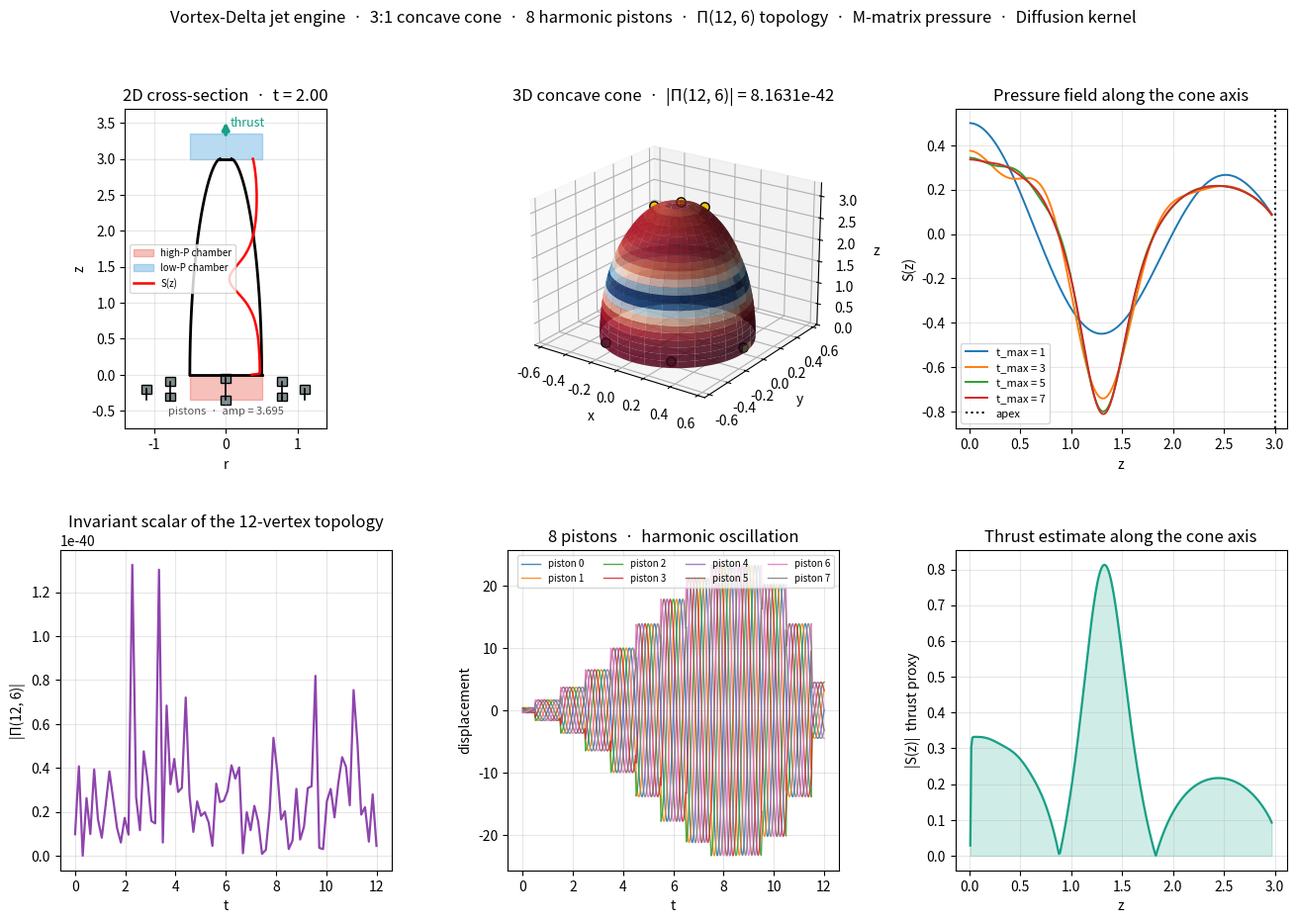

Write the Python code that produced this figure.
#!/usr/bin/env python3
"""
vortex_delta_jet.py
===================

Vortex-Delta jet engine — design mockup.

Layout
------
              ╱╲         ← apex (LOW-P chamber)
             ╱  ╲
            ╱    ╲        concave walls
           ╱      ╲       r(z) = R_tip + (R0-R_tip)(1-(z/H)²)^0.6
          ╱        ╲
         ╱          ╲
        ╱            ╲    HIGH-P chamber (surrounds the base)
       ╱______________╲
       │ ▓ │ ▓ │ ▓ │ ▓ │   ← 8 pistons
       ╰───┴───┴───┴───╯

  • H : width = 3 : 1            (tall, protruding cone)
  • concave wall profile         (focuses the flow)
  • high-P chamber at base       (hurricane-like pressure well)
  • low-P chamber at apex        (receiving chamber)
  • pressure releases along the concave walls → thrust

Topology
--------
12 vertices: 6 at the base ring, 6 at the apex ring.
Each vertex carries a 6-vector.  The invariant scalar is

    Π(12, 6) = Π_6(Z_base) · Π_6(Z_apex)

with Π_6 the rank-6 Levi-Civita contraction (720 terms).

Flow
----
The M-matrix at radius z and time t is

    M(t, z) = r(z)^t · exp(i α t z)             α = 1/(π − e)

The supertrace S(z) = Σ_t (−1)^{t-1} Re M(t, z) gives the pressure
field along the axis.  Navier-Stokes viscosity enters as the
exponential diffusion kernel exp(−α|Δz|).

Pistons
-------
8 pistons at the base ring, phase 2πk/8.  Piston amplitude follows
the finite-step sequence  A(n) = 10 a sin(n²°).  The pistons
synchronize with the cone's natural harmonic, modulating the
pressure release into the low-P chamber.
"""

from __future__ import annotations
import math
import numpy as np
import matplotlib.pyplot as plt
from matplotlib.gridspec import GridSpec
from matplotlib.patches import Rectangle
from matplotlib.animation import FuncAnimation
from itertools import permutations
from mpl_toolkits.mplot3d import Axes3D  # noqa: F401


# ============================================================
#  Constants
# ============================================================
PI     = math.pi
E      = math.e
ALPHA  = 1.0 / (PI - E)               # ≈ 2.362

# Cone geometry: H : width = 3 : 1
H_CONE = 3.0                          # height
W_BASE = 1.0                          # base width
R_BASE = W_BASE / 2.0                 # base radius = 0.5
R_TIP  = 0.08                         # small apex opening
CONCAVE_POWER = 0.6                   # wall profile exponent

# Pistons
N_PISTONS = 8
OMEGA     = 2 * PI                        # piston base frequency


# ============================================================
#  Finite-step sequence  ·  A(n) = 10 a sin(n²°)
# ============================================================
def A_of_n(n: int) -> float:
    return 10.0 * ALPHA * math.sin(math.radians(n * n))

def finite_step(n: int) -> float:
    return A_of_n(n + 1) - A_of_n(n)


# ============================================================
#  Concave cone wall profile
# ============================================================
def r_wall(z):
    """r(z) = R_tip + (R_base − R_tip) · (1 − (z/H)²)^p."""
    z = np.asarray(z, dtype=float)
    zn = np.clip(z / H_CONE, 0.0, 1.0)
    return R_TIP + (R_BASE - R_TIP) * (1.0 - zn**2) ** CONCAVE_POWER


# ============================================================
#  Rank-6 Levi-Civita  ·  720 terms
# ============================================================
_TERMS_6 = []
for _p in permutations(range(6)):
    _inv = sum(1 for i in range(6) for j in range(i + 1, 6)
               if _p[i] > _p[j])
    _TERMS_6.append((_p, (-1) ** _inv))


def pi_6(Z: np.ndarray) -> complex:
    total = 0.0 + 0.0j
    for perm, sign in _TERMS_6:
        prod = 1.0 + 0.0j
        for k, c in enumerate(perm):
            prod *= Z[k, c]
        total += sign * prod
    return total


def pi_12_6(Z12: np.ndarray) -> complex:
    """Π(12, 6) = Π_6(Z_base) · Π_6(Z_apex)."""
    return pi_6(Z12[0:6, :]) * pi_6(Z12[6:12, :])


def make_12_vertex(t: float) -> np.ndarray:
    """12 × 6 complex configuration at time t."""
    Z = np.zeros((12, 6), dtype=complex)
    for k in range(12):
        apex = k >= 6
        theta = 2 * PI * (k % 6) / 6
        z = H_CONE * (0.95 if apex else 0.05)
        r = r_wall(z)
        idx = 1 + np.arange(6) * 0.3
        Z[k, :] = (r ** idx) * np.exp(1j * ALPHA * t * (z + 0.1 * idx)) \
                  * np.exp(1j * theta)
    return Z


# ============================================================
#  M-matrix field  ·  pressure + flow
# ============================================================
def m_matrix(z, t):
    """M(t, z) = r(z)^t · exp(i α t z)."""
    return (r_wall(z) ** t) * np.exp(1j * ALPHA * t * z)


def pressure_field(z_grid, t_max: int = 8) -> np.ndarray:
    """Supertrace pressure S(z) = Σ_t (−1)^(t−1) Re M(t, z)."""
    S = np.zeros_like(z_grid, dtype=float)
    for t in range(1, t_max + 1):
        S += (1.0 if t % 2 == 1 else -1.0) * np.real(m_matrix(z_grid, t))
    return S


def ns_kernel(width: int = 15) -> np.ndarray:
    """ diffusion kernel exp(−α|Δz|), normalised."""
    dz = np.arange(-width // 2, width // 2)
    k = np.exp(-ALPHA * np.abs(dz))
    return k / k.sum()


def smooth(S: np.ndarray) -> np.ndarray:
    return np.convolve(S, ns_kernel(), mode="same")


# ============================================================
#  Piston harmonics
# ============================================================
def piston_state(t: float):
    """Amplitude, phases of the N pistons at time t."""
    n = max(1, int(round(t)) + 1)
    amp = A_of_n(n)
    phi = OMEGA * t + 2 * PI * np.arange(N_PISTONS) / N_PISTONS
    return amp, phi


# ============================================================
#  2D cross-section
# ============================================================
def draw_2d(ax, t: float):
    ax.clear()
    z_vals = np.linspace(0, H_CONE, 240)
    r_vals = r_wall(z_vals)

    # high-P chamber (base side, drawn as vertical band above the base)
    ax.fill_between([-R_BASE, R_BASE], -0.35, 0.0,
                    color="#e74c3c", alpha=0.35,
                    label="high-P chamber")
    # low-P chamber (apex side)
    ax.fill_between([-R_BASE, R_BASE], H_CONE, H_CONE + 0.35,
                    color="#3498db", alpha=0.35,
                    label="low-P chamber")

    # concave cone outline
    ax.plot(r_vals, z_vals, "k-", lw=2.0)
    ax.plot(-r_vals, z_vals, "k-", lw=2.0)
    ax.plot([-R_BASE, R_BASE], [0, 0], "k-", lw=2.0)
    ax.plot([-r_vals[-1], r_vals[-1]],
            [H_CONE, H_CONE], "k-", lw=2.0)

    # pressure along the axis (shifted right for clarity)
    S = smooth(pressure_field(z_vals, t_max=8))
    S_n = S / (np.max(np.abs(S)) + 1e-12)
    ax.plot(0.35 + 0.30 * S_n, z_vals, "r-", lw=1.8,
            label="S(z)")

    # pistons
    amp, phases = piston_state(t)
    for phi in phases:
        x = 1.10 * math.cos(phi)
        y = -0.20 - 0.15 * math.sin(phi)
        ax.plot([x, x], [-0.35, y], "k-", lw=1.2)
        ax.add_patch(Rectangle((x - 0.07, y - 0.06), 0.14, 0.12,
                                color="#7f8c8d", ec="k"))
    ax.text(0, -0.55, f"pistons  ·  amp = {amp:.3f}",
            ha="center", fontsize=8, color="#555")

    # thrust arrow
    ax.annotate("", xy=(0, H_CONE + 0.55),
                xytext=(0, H_CONE + 0.30),
                arrowprops=dict(arrowstyle="-|>", color="#16a085",
                                lw=2.6))
    ax.text(0.06, H_CONE + 0.45, "thrust", fontsize=9,
            color="#16a085")

    ax.set_xlim(-1.4, 1.4)
    ax.set_ylim(-0.75, H_CONE + 0.70)
    ax.set_aspect("equal")
    ax.set_xlabel("r"); ax.set_ylabel("z")
    ax.set_title(f"2D cross-section  ·  t = {t:.2f}")
    ax.legend(fontsize=7, loc="center left")
    ax.grid(alpha=0.3)


# ============================================================
#  3D cone
# ============================================================
def draw_3d(ax, t: float):
    ax.clear()
    th = np.linspace(0, 2 * PI, 60)
    zz = np.linspace(0, H_CONE, 40)
    TH, Z = np.meshgrid(th, zz)
    R = r_wall(Z)
    X = R * np.cos(TH)
    Y = R * np.sin(TH)

    # colour by pressure field
    S = smooth(pressure_field(Z.ravel(), t_max=8))
    S_n = (S - S.min()) / (np.ptp(S) + 1e-12)
    C = S_n.reshape(Z.shape)
    ax.plot_surface(X, Y, Z, facecolors=plt.cm.RdBu_r(C),
                    alpha=0.85, linewidth=0, antialiased=True,
                    rstride=2, cstride=2)

    # 12 vertices
    Z12 = make_12_vertex(t)
    for k in range(12):
        apex = k >= 6
        theta = 2 * PI * (k % 6) / 6
        zk = H_CONE * (0.95 if apex else 0.05)
        rk = r_wall(zk)
        ax.scatter([rk * math.cos(theta)], [rk * math.sin(theta)],
                   [zk],
                   color="#f1c40f" if apex else "#16a085",
                   s=45, edgecolors="k")

    pi_val = abs(pi_12_6(Z12))
    ax.set_xlim(-R_BASE * 1.3, R_BASE * 1.3)
    ax.set_ylim(-R_BASE * 1.3, R_BASE * 1.3)
    ax.set_zlim(0, H_CONE * 1.1)
    ax.set_xlabel("x"); ax.set_ylabel("y"); ax.set_zlabel("z")
    ax.set_title(f"3D concave cone  ·  |Π(12, 6)| = {pi_val:.4e}")
    ax.view_init(elev=22, azim=-55)


# ============================================================
#  Demo figure
# ============================================================
def main():
    print("=" * 78)
    print("Vortex-Delta jet engine  ·  design mockup")
    print("=" * 78)
    print(f"  α              = 1/(π − e)  = {ALPHA:.6f}")
    print(f"  cone           H : width   = {H_CONE:.1f} : {W_BASE:.1f}  "
          f"= {H_CONE / W_BASE:.1f} : 1")
    print(f"  concave wall   exponent    = {CONCAVE_POWER}")
    print(f"  apex opening   R_tip       = {R_TIP}")
    print(f"  pistons        N           = {N_PISTONS}")
    print(f"  invariant      Π(12, 6)    from the rank-6 Levi-Civita")
    print(f"  flow           M(t,z)      = r(z)^t · exp(i α t z)")
    print(f"  viscosity      Diff. = exp(−α|Δz|)")
    print()

    # ---- invariant scalar trace ----
    t_vals = np.linspace(0.0, 12.0, 80)
    pi_vals = np.array([abs(pi_12_6(make_12_vertex(t))) for t in t_vals])
    print(f"  |Π(12, 6)| range  = "
          f"[{pi_vals.min():.3e}, {pi_vals.max():.3e}]")

    # ---- pressure along the axis ----
    z_grid = np.linspace(0.01, H_CONE * 0.99, 300)
    S = smooth(pressure_field(z_grid, t_max=8))
    print(f"  S(z) range        = "
          f"[{S.min():.4e}, {S.max():.4e}]")
    print(f"  apex S(z=H)       = {S[-1]:.4e}")
    print(f"  base S(z=0)       = {S[0]:.4e}")

    # ---- pistons ----
    amp, phases = piston_state(t=2.0)
    print(f"  piston amp at t=2 = {amp:.4f}   "
          f"phase spread = {phases.max() - phases.min():.3f} rad")
    print()

    # ---- figure ----
    fig = plt.figure(figsize=(16, 10))
    gs = GridSpec(2, 3, figure=fig, hspace=0.38, wspace=0.35)

    # (a) 2D cross-section
    ax1 = fig.add_subplot(gs[0, 0])
    draw_2d(ax1, t=2.0)

    # (b) 3D cone
    ax2 = fig.add_subplot(gs[0, 1], projection="3d")
    draw_3d(ax2, t=2.0)

    # (c) pressure along the axis at several t
    ax3 = fig.add_subplot(gs[0, 2])
    for t in (1, 3, 5, 7):
        ax3.plot(z_grid, pressure_field(z_grid, t_max=t),
                 lw=1.4, label=f"t_max = {t}")
    ax3.axvline(H_CONE, color="k", ls=":", label="apex")
    ax3.set_xlabel("z"); ax3.set_ylabel("S(z)")
    ax3.set_title("Pressure field along the cone axis")
    ax3.legend(fontsize=8); ax3.grid(alpha=0.3)

    # (d) invariant scalar trace
    ax4 = fig.add_subplot(gs[1, 0])
    ax4.plot(t_vals, pi_vals, color="#8e44ad", lw=1.6)
    ax4.set_xlabel("t"); ax4.set_ylabel("|Π(12, 6)|")
    ax4.set_title("Invariant scalar of the 12-vertex topology")
    ax4.grid(alpha=0.3)

    # (e) piston harmonics
    ax5 = fig.add_subplot(gs[1, 1])
    ts = np.linspace(0, 12, 500)
    for k in range(N_PISTONS):
        amps = np.array([A_of_n(max(1, int(round(t)) + 1)) for t in ts])
        phis = OMEGA * ts + 2 * PI * k / N_PISTONS
        ax5.plot(ts, amps * np.sin(phis), lw=1.0, alpha=0.85,
                 label=f"piston {k}")
    ax5.set_xlabel("t"); ax5.set_ylabel("displacement")
    ax5.set_title(f"{N_PISTONS} pistons  ·  harmonic oscillation")
    ax5.legend(fontsize=7, ncol=4); ax5.grid(alpha=0.3)

    # (f) thrust proxy
    ax6 = fig.add_subplot(gs[1, 2])
    thrust = np.abs(S)
    ax6.plot(z_grid, thrust, color="#16a085", lw=1.6)
    ax6.fill_between(z_grid, 0, thrust, color="#16a085", alpha=0.20)
    ax6.set_xlabel("z"); ax6.set_ylabel("|S(z)|  thrust proxy")
    ax6.set_title("Thrust estimate along the cone axis")
    ax6.grid(alpha=0.3)

    plt.suptitle(
        "Vortex-Delta jet engine  ·  3:1 concave cone  ·  "
        "8 harmonic pistons  ·  Π(12, 6) topology  ·  "
        "M-matrix pressure  ·  Diffusion kernel",
        fontsize=12)
    plt.tight_layout(rect=[0, 0, 1, 0.96])
    plt.show()


# ============================================================
#  Animation  ·  2D cross-section over one harmonic cycle
# ============================================================
def animate():
    fig, ax = plt.subplots(figsize=(7, 9))

    def update(frame):
        t = frame * 0.15
        draw_2d(ax, t)
        return ax,

    anim = FuncAnimation(fig, update, frames=80, interval=80,
                         blit=False, repeat=True)
    plt.tight_layout()
    plt.show()
    return anim


if __name__ == "__main__":
    main()
    # Uncomment to run the animation:
    # animate()
